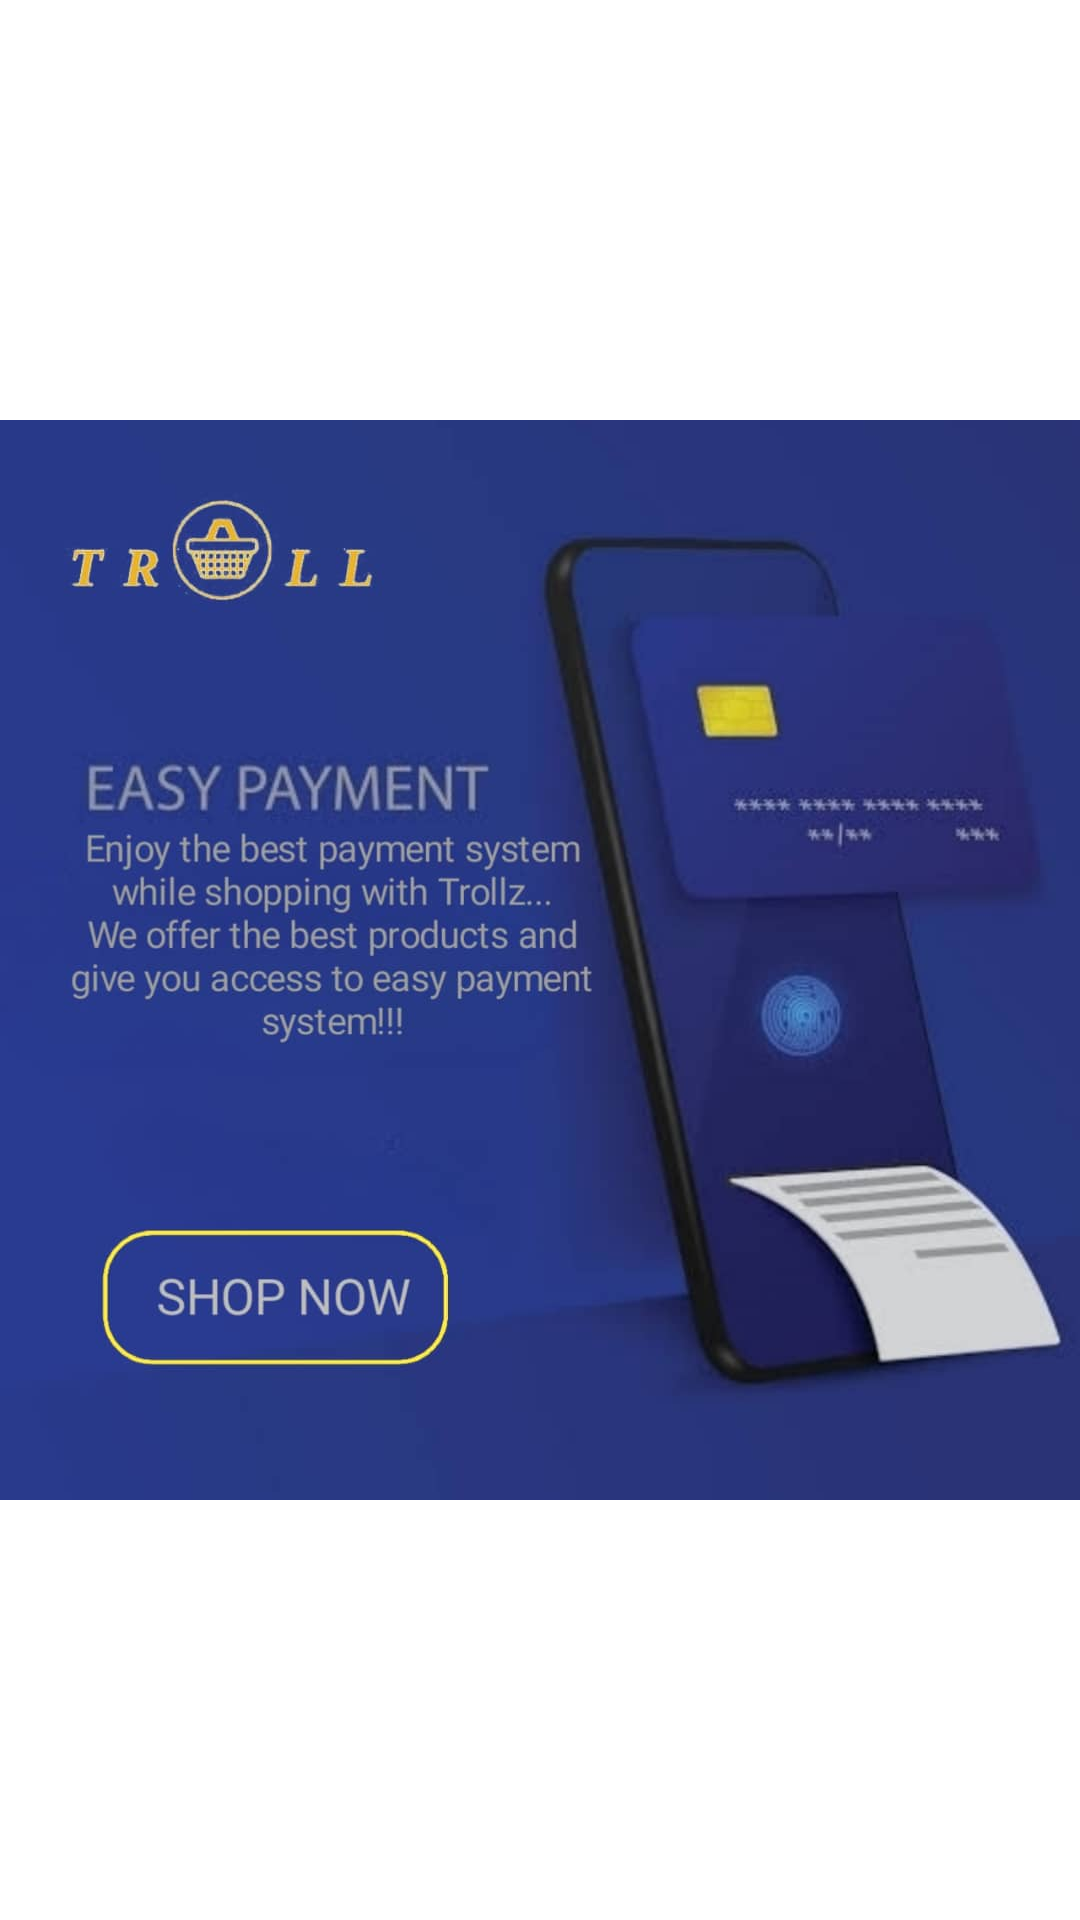

Produce the Android XML layout that renders to this screen, including the resource entries it uses.
<!-- AndroidManifest.xml: application theme Theme.JointProject -->
<!-- res/layout/activity_easy_payment_splash.xml -->
<?xml version="1.0" encoding="utf-8"?>
<RelativeLayout xmlns:android="http://schemas.android.com/apk/res/android"
    xmlns:app="http://schemas.android.com/apk/res-auto"
    xmlns:tools="http://schemas.android.com/tools"
    android:layout_width="match_parent"
    android:layout_height="match_parent"
    tools:context=".EasyPaymentSplashActivity">
    <ImageView
        android:layout_width="match_parent"
        android:layout_height="match_parent"
        android:src="@drawable/easypayment"/>
</RelativeLayout>
<!-- resources referenced by this layout -->
<resources>
  <!-- drawable easypayment: jpg bitmap (drawable-v24, 46602 bytes) -->
  <style name="Theme.JointProject" parent="Theme.MaterialComponents.DayNight.NoActionBar">
          
          <item name="colorPrimary">@color/purple_500</item>
          <item name="colorPrimaryVariant">@color/purple_700</item>
          <item name="colorOnPrimary">@color/white</item>
          
          <item name="colorSecondary">@color/teal_200</item>
          <item name="colorSecondaryVariant">@color/teal_700</item>
          <item name="colorOnSecondary">@color/black</item>
          
          <item name="android:statusBarColor">?attr/colorPrimaryVariant</item>
          
      </style>
  <color name="purple_500">#FF6200EE</color>
  <color name="purple_700">#FF3700B3</color>
  <color name="white">#FFFFFFFF</color>
  <color name="teal_200">#FF03DAC5</color>
  <color name="teal_700">#FF018786</color>
  <color name="black">#FF000000</color>
</resources>
